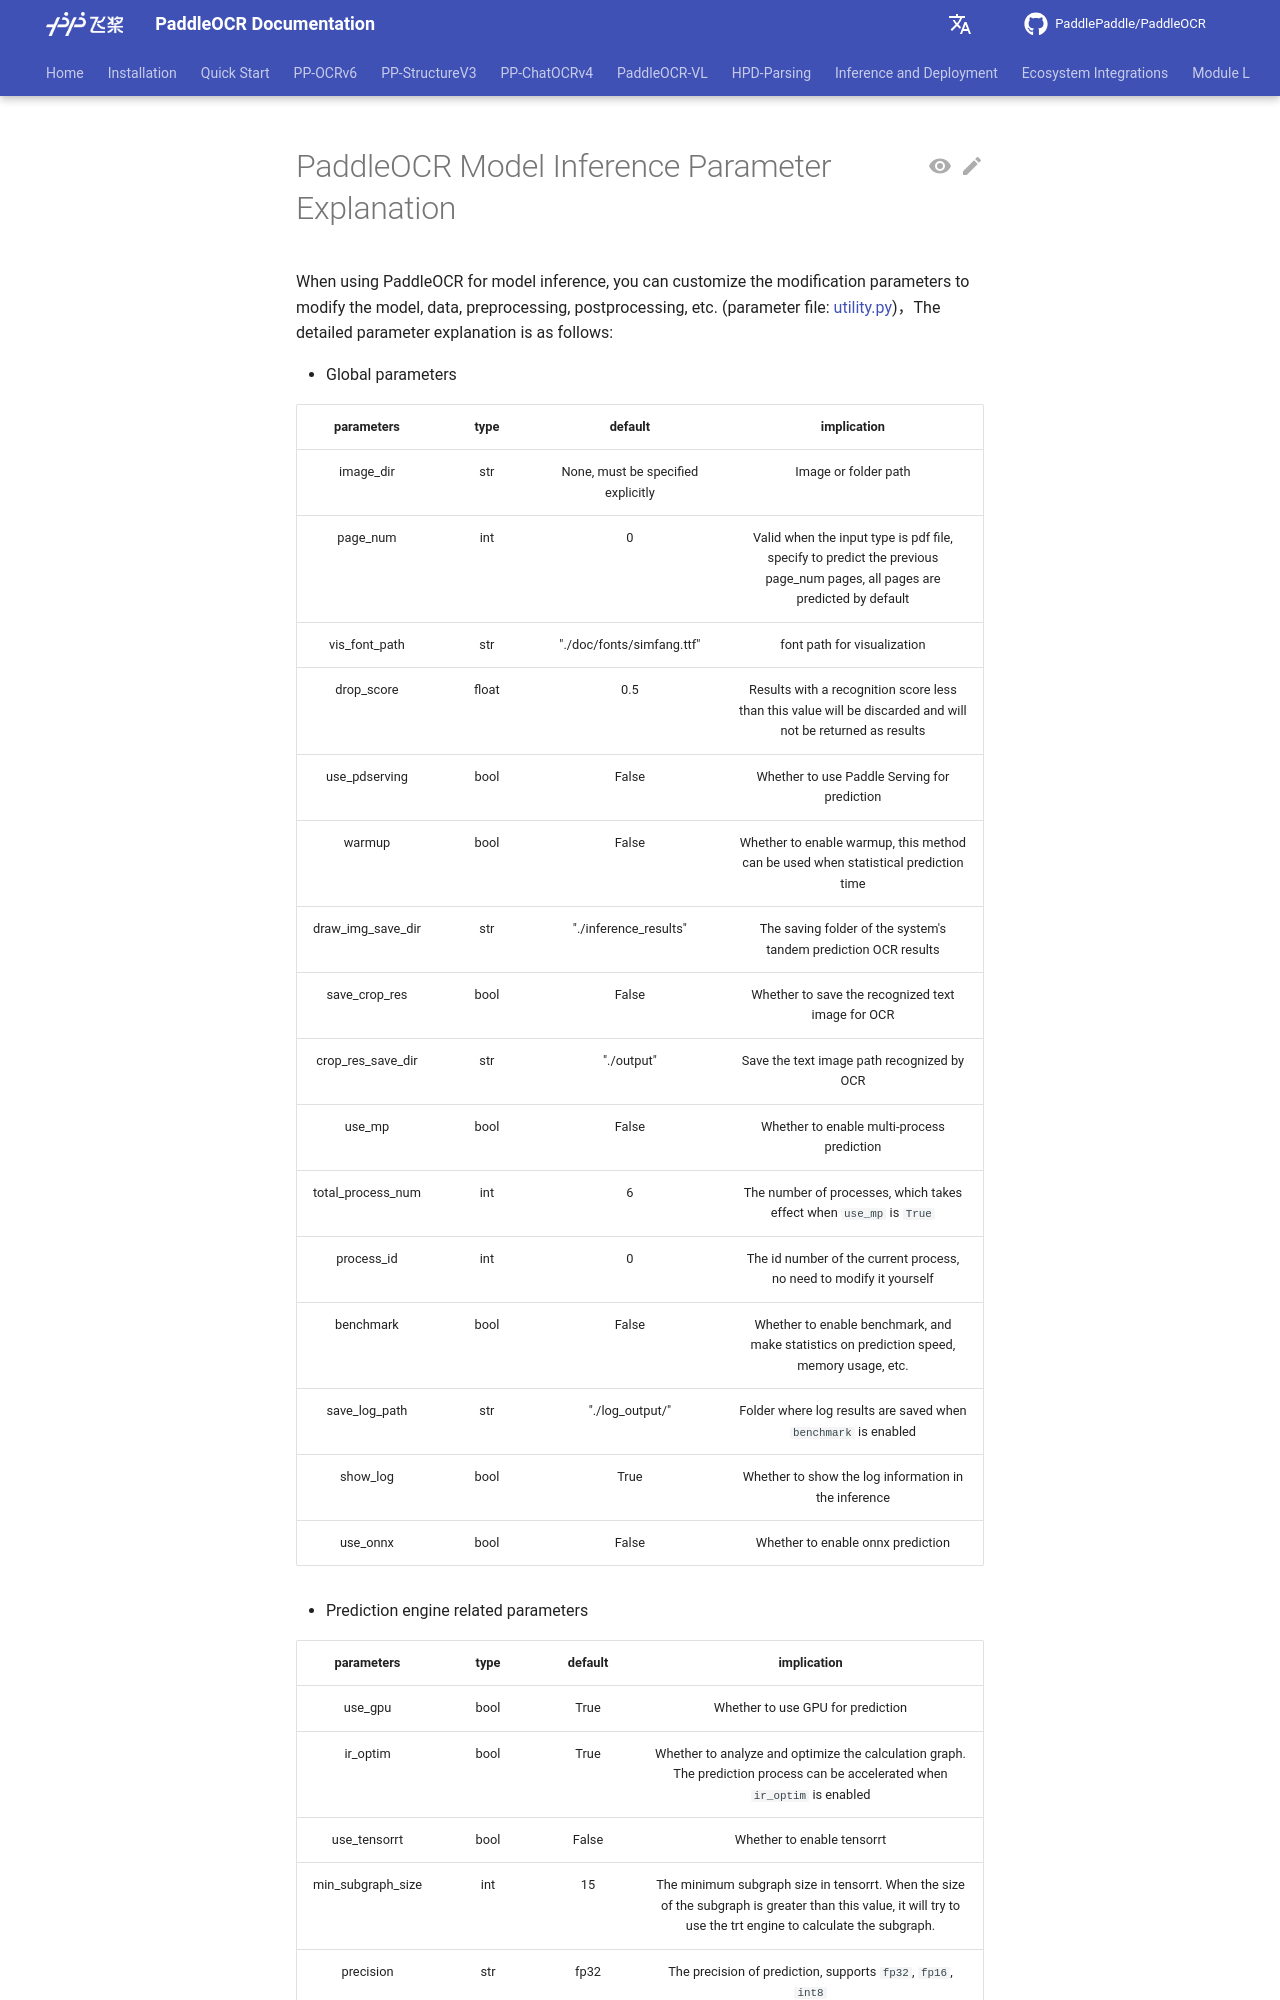

repository: KyleWhyet/dsh-u-20261026-paddlepaddle__paddleocr · page: main/en/version2.x/ppocr/blog/inference_args.html · generator: mkdocs

# PaddleOCR模型推理参数解释

在使用PaddleOCR进行模型推理时，可以自定义修改参数，来修改模型、数据、预处理、后处理等内容（参数文件：[utility.py](../../../../tools/infer/utility.py)），详细的参数解释如下所示。

* 全局信息

| 参数名称 | 类型 | 默认值 | 含义 |
| :--: | :--: | :--: | :--: |
|  image_dir | str | 无，必须显式指定 | 图像或者文件夹路径 |
|  page_num | int | 0 | 当输入类型为pdf文件时有效，指定预测前面page_num页，默认预测所有页 |
|  vis_font_path | str | "./doc/fonts/simfang.ttf" | 用于可视化的字体路径 |
|  drop_score | float | 0.5 | 识别得分小于该值的结果会被丢弃，不会作为返回结果 |
|  use_pdserving | bool | False | 是否使用Paddle Serving进行预测 |
|  warmup | bool | False | 是否开启warmup，在统计预测耗时的时候，可以使用这种方法 |
|  draw_img_save_dir | str | "./inference_results" | 系统串联预测OCR结果的保存文件夹 |
|  save_crop_res | bool | False  | 是否保存OCR的识别文本图像 |
|  crop_res_save_dir | str | "./output" | 保存OCR识别出来的文本图像路径 |
|  use_mp | bool | False | 是否开启多进程预测  |
|  total_process_num | int | 6 | 开启的进程数，`use_mp`为`True`时生效  |
|  process_id | int | 0 | 当前进程的id号，无需自己修改  |
|  benchmark | bool | False | 是否开启benchmark，对预测速度、显存占用等进行统计  |
|  save_log_path | str | "./log_output/" | 开启`benchmark`时，日志结果的保存文件夹 |
|  show_log | bool | True | 是否显示预测中的日志信息  |
|  use_onnx | bool | False | 是否开启onnx预测 |

* 预测引擎相关
